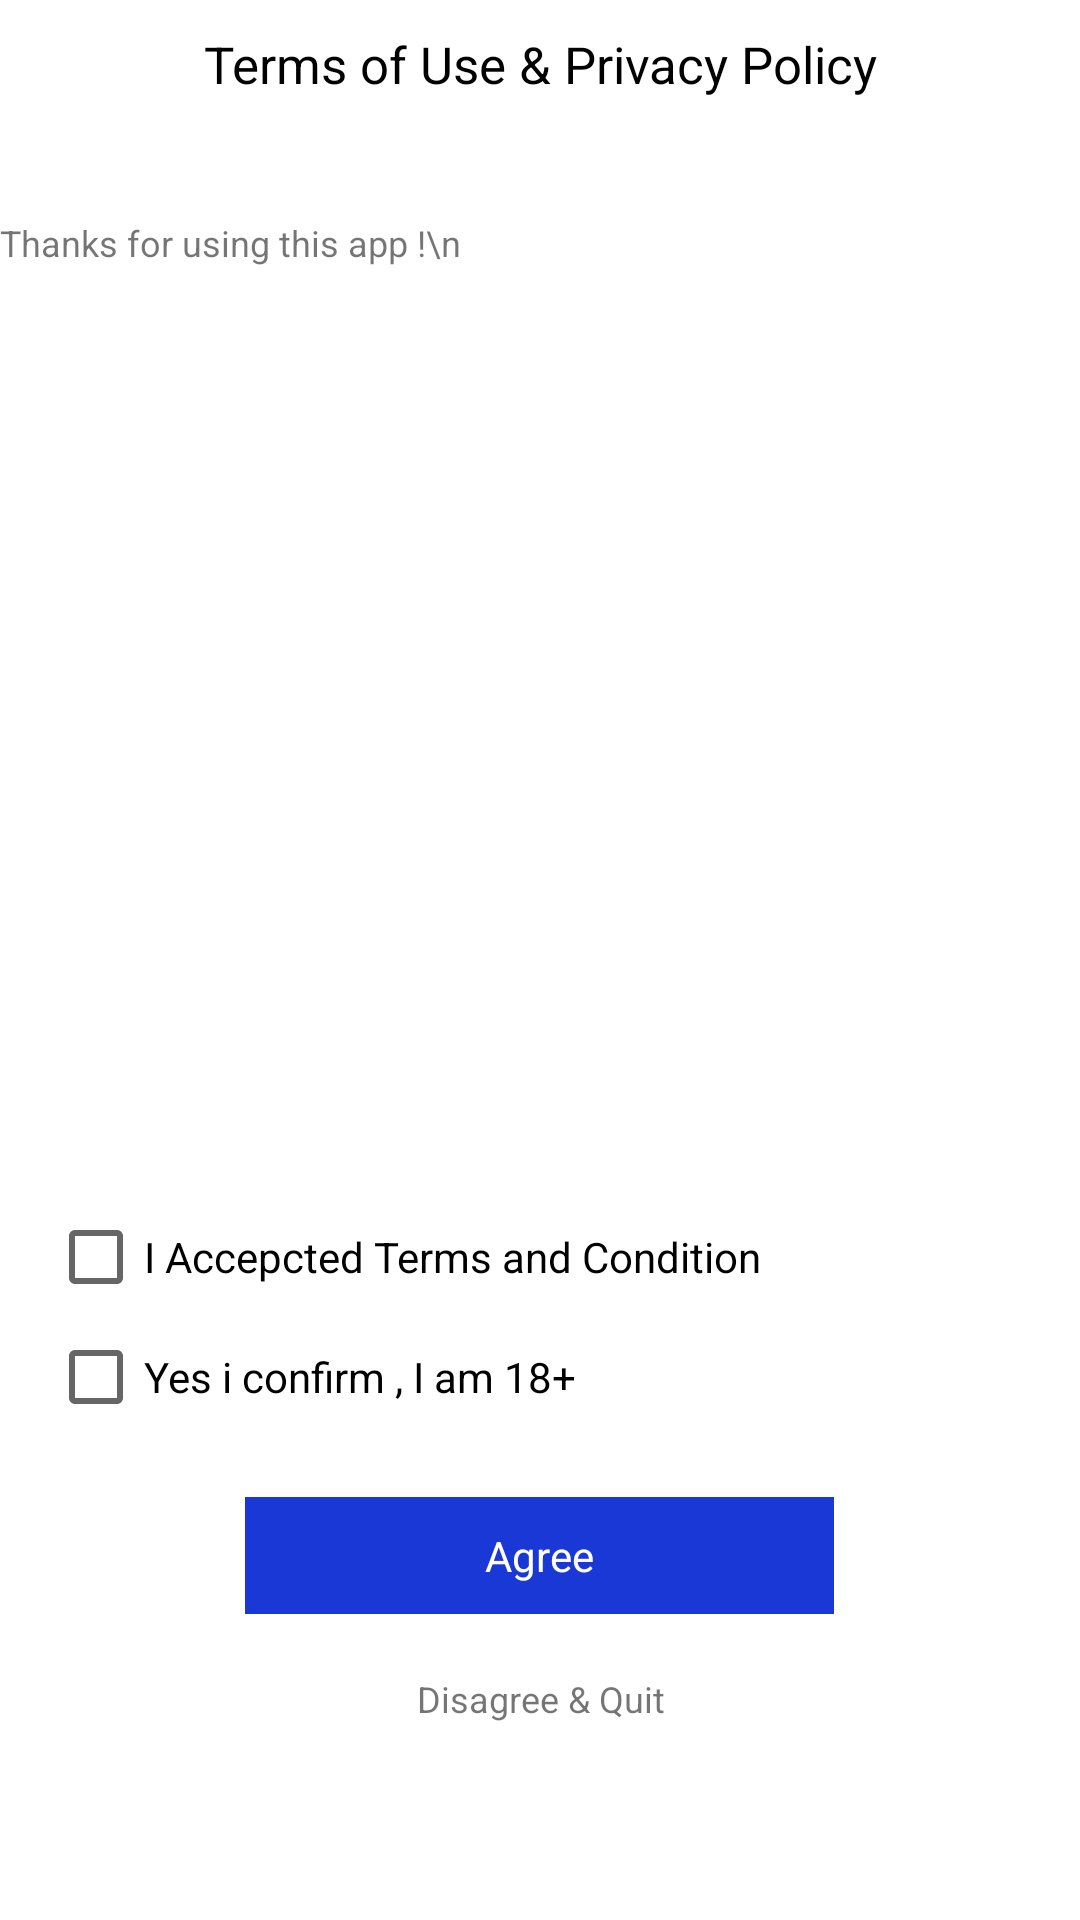

The Android layout XML behind this screen, and the referenced resources:
<!-- AndroidManifest.xml: application theme Theme.RandomVideoCalling -->
<!-- res/layout/bottomseat.xml -->
<?xml version="1.0" encoding="utf-8"?>
<LinearLayout xmlns:android="http://schemas.android.com/apk/res/android"
    android:layout_width="match_parent"
    android:orientation="vertical"
    android:id="@+id/li"
    android:layout_marginLeft="16dp"
    android:layout_marginRight="16dp"
    android:layout_marginTop="10dp"
    android:layout_marginBottom="10dp"
    android:background="@drawable/slider_background"
    android:layout_height="605dp">

    <TextView
        android:id="@+id/textView"
        android:layout_width="match_parent"
        android:layout_height="wrap_content"
        android:layout_gravity="center"
        android:gravity="center"
        android:layout_marginTop="10dp"
        android:textSize="17dp"
        android:textColor="@color/black"

        android:text="Terms of Use &amp; Privacy Policy" />
    <TextView
        android:layout_width="match_parent"
        android:textSize="12dp"
        android:layout_marginTop="40dp"
        android:layout_height="wrap_content"
        android:text="Thanks for using this app !\n" />

    <ScrollView
        android:layout_width="match_parent"
        android:layout_height="300dp">
        <TextView
            android:id="@+id/tvPPDesc"
            android:layout_width="match_parent"
            android:textSize="12dp"
            android:layout_height="wrap_content"
            android:text="" />
    </ScrollView>

    <CheckBox
        android:id="@+id/checkbox"
        android:layout_width="wrap_content"
        android:layout_height="40dp"
        android:layout_marginTop="10dp"
        android:text="I Accepcted Terms and Condition"
        android:layout_marginLeft="16dp"
       />

    <CheckBox
        android:id="@+id/checkbox1"
        android:layout_width="wrap_content"
        android:layout_height="40dp"
        android:text="Yes i confirm , I am 18+"
        android:layout_marginLeft="16dp"
        />

    <TextView
        android:id="@+id/tvAgree"
        android:layout_width="wrap_content"
        android:text="Agree"
        android:layout_marginTop="20dp"
        android:layout_gravity="center"
        android:background="@color/primiry"
        android:gravity="center"
        android:paddingRight="80dp"
        android:textColor="@color/white"
        android:paddingLeft="80dp"
        android:paddingBottom="10dp"
        android:paddingTop="10dp"
        android:layout_height="wrap_content"/>
    <TextView
        android:id="@+id/tvDisagree"
        android:layout_width="match_parent"
        android:textSize="12dp"
        android:layout_gravity="center"
        android:gravity="center"
        android:layout_height="wrap_content"
        android:layout_marginTop="20dp"
        android:text="Disagree &amp; Quit" />

</LinearLayout>
<!-- resources referenced by this layout -->
<resources>
  <color name="black">#FF000000</color>
  <color name="primiry">#1938D5</color>
  <color name="white">#FFFFFFFF</color>
  <style name="Theme.RandomVideoCalling" parent="Theme.MaterialComponents.DayNight.NoActionBar">
          
          <item name="colorPrimary">@color/primiry</item>
          <item name="colorPrimaryVariant">@color/primiry</item>
          <item name="colorOnPrimary">@color/white</item>
          
          <item name="colorSecondary">@color/teal_200</item>
          <item name="colorSecondaryVariant">@color/teal_700</item>
          <item name="colorOnSecondary">@color/black</item>
          
          <item name="android:statusBarColor" tools:targetApi="l">?attr/colorPrimaryVariant</item>
          
      </style>
  <color name="teal_200">#FF03DAC5</color>
  <color name="teal_700">#FF018786</color>
</resources>
